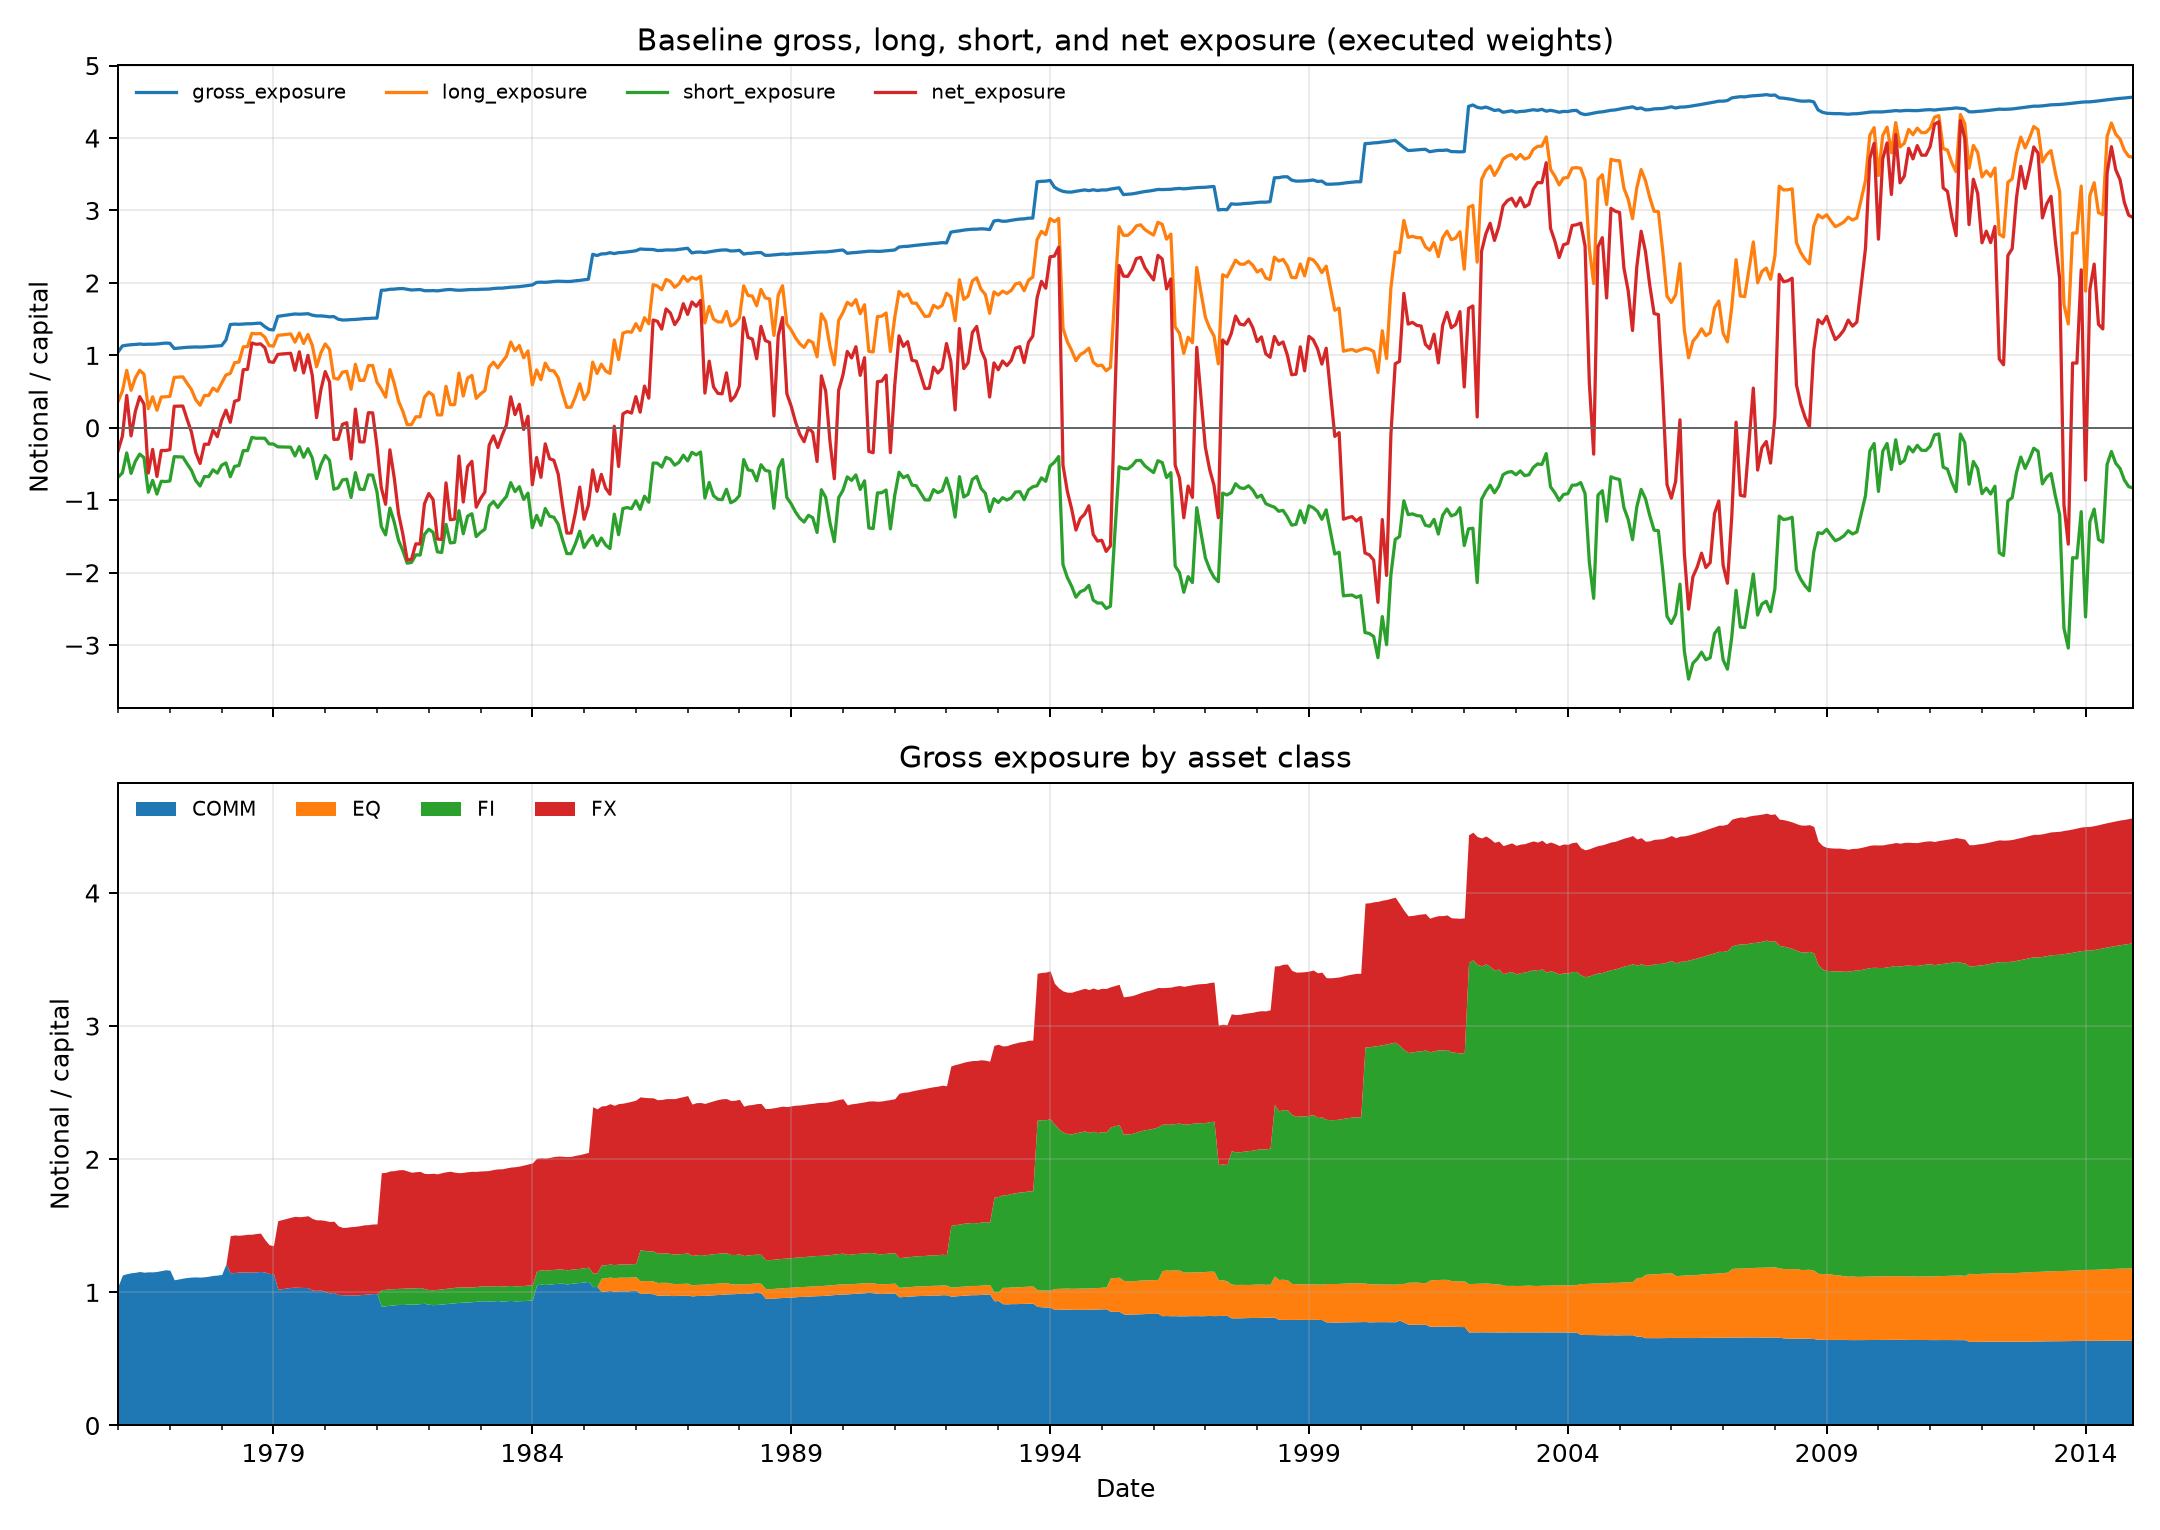

Source data for this figure (header and first rows):
Date, gross_exposure, net_exposure, long_exposure, short_exposure, active_positions, long_positions, short_positions, gross_COMM, gross_EQ, gross_FI, gross_FX, net_COMM, net_EQ, net_FI, net_FX
1976-01-30, 1.048, -0.3144, 0.3669, -0.6812, 7, 2, 5, 1.048, 0.0, 0.0, 0.0, -0.3144, 0.0, 0.0, 0.0
1976-02-27, 1.131, -0.1136, 0.5084, -0.6221, 11, 4, 7, 1.131, 0.0, 0.0, 0.0, -0.1136, 0.0, 0.0, 0.0
1976-03-31, 1.14, 0.4462, 0.7932, -0.347, 11, 7, 4, 1.14, 0.0, 0.0, 0.0, 0.4462, 0.0, 0.0, 0.0
1976-04-30, 1.147, -0.1118, 0.5175, -0.6294, 11, 4, 7, 1.147, 0.0, 0.0, 0.0, -0.1118, 0.0, 0.0, 0.0
1976-05-31, 1.151, 0.2269, 0.6887, -0.4619, 11, 6, 5, 1.151, 0.0, 0.0, 0.0, 0.2269, 0.0, 0.0, 0.0
1976-06-30, 1.157, 0.43, 0.7934, -0.3635, 11, 8, 3, 1.157, 0.0, 0.0, 0.0, 0.43, 0.0, 0.0, 0.0
1976-07-30, 1.151, 0.3283, 0.7398, -0.4115, 11, 8, 3, 1.151, 0.0, 0.0, 0.0, 0.3283, 0.0, 0.0, 0.0
1976-08-31, 1.154, -0.6243, 0.2649, -0.8893, 11, 3, 8, 1.154, 0.0, 0.0, 0.0, -0.6243, 0.0, 0.0, 0.0
1976-09-30, 1.154, -0.2977, 0.428, -0.7257, 11, 5, 6, 1.154, 0.0, 0.0, 0.0, -0.2977, 0.0, 0.0, 0.0
1976-10-29, 1.157, -0.672, 0.2425, -0.9146, 11, 3, 8, 1.157, 0.0, 0.0, 0.0, -0.672, 0.0, 0.0, 0.0
1976-11-30, 1.163, -0.3127, 0.4253, -0.738, 11, 5, 6, 1.163, 0.0, 0.0, 0.0, -0.3127, 0.0, 0.0, 0.0
1976-12-31, 1.17, -0.3139, 0.4278, -0.7418, 11, 5, 6, 1.17, 0.0, 0.0, 0.0, -0.3139, 0.0, 0.0, 0.0
1977-01-31, 1.167, -0.3013, 0.4327, -0.734, 11, 5, 6, 1.167, 0.0, 0.0, 0.0, -0.3013, 0.0, 0.0, 0.0
1977-02-28, 1.095, 0.2976, 0.6961, -0.3985, 13, 9, 4, 1.095, 0.0, 0.0, 0.0, 0.2976, 0.0, 0.0, 0.0
1977-03-31, 1.1, 0.2992, 0.6997, -0.4005, 13, 9, 4, 1.1, 0.0, 0.0, 0.0, 0.2992, 0.0, 0.0, 0.0
1977-04-29, 1.107, 0.3003, 0.7035, -0.4032, 13, 9, 4, 1.107, 0.0, 0.0, 0.0, 0.3003, 0.0, 0.0, 0.0
1977-05-31, 1.112, 0.1165, 0.614, -0.4975, 13, 8, 5, 1.112, 0.0, 0.0, 0.0, 0.1165, 0.0, 0.0, 0.0
1977-06-30, 1.114, -0.05966, 0.5274, -0.5871, 13, 7, 6, 1.114, 0.0, 0.0, 0.0, -0.05966, 0.0, 0.0, 0.0
1977-07-29, 1.116, -0.3431, 0.3864, -0.7295, 13, 5, 8, 1.116, 0.0, 0.0, 0.0, -0.3431, 0.0, 0.0, 0.0
1977-08-31, 1.115, -0.4919, 0.3113, -0.8032, 13, 4, 9, 1.115, 0.0, 0.0, 0.0, -0.4919, 0.0, 0.0, 0.0
1977-09-30, 1.117, -0.2265, 0.4452, -0.6717, 13, 5, 8, 1.117, 0.0, 0.0, 0.0, -0.2265, 0.0, 0.0, 0.0
1977-10-31, 1.121, -0.2273, 0.4469, -0.6743, 13, 5, 8, 1.121, 0.0, 0.0, 0.0, -0.2273, 0.0, 0.0, 0.0
1977-11-30, 1.127, -0.03255, 0.5472, -0.5797, 13, 6, 7, 1.127, 0.0, 0.0, 0.0, -0.03255, 0.0, 0.0, 0.0
1977-12-30, 1.13, -0.1215, 0.5042, -0.6257, 13, 6, 7, 1.13, 0.0, 0.0, 0.0, -0.1215, 0.0, 0.0, 0.0
1978-01-31, 1.134, 0.102, 0.6182, -0.5162, 13, 7, 6, 1.134, 0.0, 0.0, 0.0, 0.102, 0.0, 0.0, 0.0
1978-02-28, 1.213, 0.2436, 0.7283, -0.4847, 16, 9, 7, 1.213, 0.0, 0.0, 0.0, 0.2436, 0.0, 0.0, 0.0
1978-03-31, 1.426, 0.0761, 0.751, -0.6749, 17, 7, 10, 1.147, 0.0, 0.0, 0.2786, -0.2025, 0.0, 0.0, 0.2786
1978-04-28, 1.431, 0.3662, 0.8987, -0.5325, 17, 9, 8, 1.149, 0.0, 0.0, 0.2826, 0.08367, 0.0, 0.0, 0.2826
1978-05-31, 1.429, 0.3863, 0.9075, -0.5212, 17, 9, 8, 1.152, 0.0, 0.0, 0.2763, 0.11, 0.0, 0.0, 0.2763
1978-06-30, 1.432, 0.8018, 1.117, -0.3151, 17, 12, 5, 1.153, 0.0, 0.0, 0.2796, 0.5223, 0.0, 0.0, 0.2796
1978-07-31, 1.436, 0.8075, 1.122, -0.3143, 17, 12, 5, 1.153, 0.0, 0.0, 0.2832, 0.5243, 0.0, 0.0, 0.2832
1978-08-31, 1.437, 1.171, 1.304, -0.1328, 17, 15, 2, 1.151, 0.0, 0.0, 0.2853, 0.8857, 0.0, 0.0, 0.2853
1978-09-29, 1.442, 1.153, 1.297, -0.1446, 17, 15, 2, 1.154, 0.0, 0.0, 0.288, 0.8649, 0.0, 0.0, 0.288
1978-10-31, 1.445, 1.159, 1.302, -0.1431, 17, 15, 2, 1.157, 0.0, 0.0, 0.2884, 0.8706, 0.0, 0.0, 0.2884
1978-11-30, 1.396, 1.107, 1.252, -0.1445, 17, 15, 2, 1.153, 0.0, 0.0, 0.2435, 0.8638, 0.0, 0.0, 0.2435
1978-12-29, 1.358, 0.9129, 1.135, -0.2224, 17, 14, 3, 1.142, 0.0, 0.0, 0.2156, 0.6974, 0.0, 0.0, 0.2156
1979-01-31, 1.351, 0.9032, 1.127, -0.2238, 17, 14, 3, 1.139, 0.0, 0.0, 0.2114, 0.6918, 0.0, 0.0, 0.2114
1979-02-28, 1.538, 1.013, 1.276, -0.2625, 19, 15, 4, 1.025, 0.0, 0.0, 0.5134, 0.4996, 0.0, 0.0, 0.5134
1979-03-30, 1.547, 1.019, 1.283, -0.264, 19, 15, 4, 1.028, 0.0, 0.0, 0.519, 0.5, 0.0, 0.0, 0.519
1979-04-30, 1.555, 1.023, 1.289, -0.2658, 19, 15, 4, 1.032, 0.0, 0.0, 0.5227, 0.5005, 0.0, 0.0, 0.5227
1979-05-31, 1.564, 1.029, 1.296, -0.2677, 19, 15, 4, 1.037, 0.0, 0.0, 0.5271, 0.5015, 0.0, 0.0, 0.5271
1979-06-29, 1.571, 0.7938, 1.183, -0.3888, 19, 13, 6, 1.039, 0.0, 0.0, 0.5325, 0.2614, 0.0, 0.0, 0.5325
1979-07-31, 1.568, 1.049, 1.309, -0.2593, 19, 15, 4, 1.037, 0.0, 0.0, 0.5304, 0.5188, 0.0, 0.0, 0.5304
1979-08-31, 1.571, 0.7575, 1.164, -0.4067, 19, 14, 5, 1.037, 0.0, 0.0, 0.5341, 0.5222, 0.0, 0.0, 0.2353
1979-09-28, 1.575, 0.9998, 1.288, -0.2878, 19, 16, 3, 1.035, 0.0, 0.0, 0.54, 0.7621, 0.0, 0.0, 0.2377
1979-10-31, 1.555, 0.725, 1.14, -0.415, 19, 14, 5, 1.017, 0.0, 0.0, 0.5383, 0.4874, 0.0, 0.0, 0.2376
1979-11-30, 1.544, 0.1405, 0.8425, -0.7019, 19, 11, 8, 1.015, 0.0, 0.0, 0.5297, 0.2948, 0.0, 0.0, -0.1543
1979-12-31, 1.545, 0.5249, 1.035, -0.51, 19, 12, 7, 1.017, 0.0, 0.0, 0.5282, 0.2933, 0.0, 0.0, 0.2317
1980-01-31, 1.54, 0.7758, 1.158, -0.3819, 19, 14, 5, 1.006, 0.0, 0.0, 0.5333, 0.5418, 0.0, 0.0, 0.2339
1980-02-29, 1.532, 0.6327, 1.082, -0.4495, 19, 13, 6, 0.9961, 0.0, 0.0, 0.5357, 0.3964, 0.0, 0.0, 0.2363
1980-03-31, 1.535, -0.1602, 0.6875, -0.8477, 19, 9, 10, 0.9986, 0.0, 0.0, 0.5366, -0.003589, 0.0, 0.0, -0.1566
1980-04-30, 1.5, -0.1571, 0.6713, -0.8284, 19, 9, 10, 0.9836, 0.0, 0.0, 0.5161, -0.01646, 0.0, 0.0, -0.1407
1980-05-30, 1.488, 0.0484, 0.7681, -0.7197, 19, 9, 10, 0.9827, 0.0, 0.0, 0.5051, -0.1799, 0.0, 0.0, 0.2283
1980-06-30, 1.489, 0.07027, 0.7797, -0.7094, 19, 9, 10, 0.9812, 0.0, 0.0, 0.5078, -0.158, 0.0, 0.0, 0.2283
1980-07-31, 1.494, -0.4295, 0.5321, -0.9616, 19, 7, 12, 0.9814, 0.0, 0.0, 0.5124, -0.2947, 0.0, 0.0, -0.1348
1980-08-29, 1.496, 0.2584, 0.8772, -0.6188, 19, 12, 7, 0.9801, 0.0, 0.0, 0.5159, 0.3938, 0.0, 0.0, -0.1354
1980-09-30, 1.501, -0.1934, 0.6537, -0.8471, 19, 9, 10, 0.9826, 0.0, 0.0, 0.5182, -0.05483, 0.0, 0.0, -0.1386
1980-10-31, 1.507, -0.1955, 0.6558, -0.8513, 19, 9, 10, 0.9849, 0.0, 0.0, 0.5222, -0.05614, 0.0, 0.0, -0.1394
1980-11-28, 1.509, 0.2081, 0.8584, -0.6503, 19, 12, 7, 0.9878, 0.0, 0.0, 0.5208, 0.3434, 0.0, 0.0, -0.1353
1980-12-31, 1.514, 0.2069, 0.8602, -0.6533, 19, 12, 7, 0.9908, 0.0, 0.0, 0.5227, 0.3442, 0.0, 0.0, -0.1373
... 408 more rows
